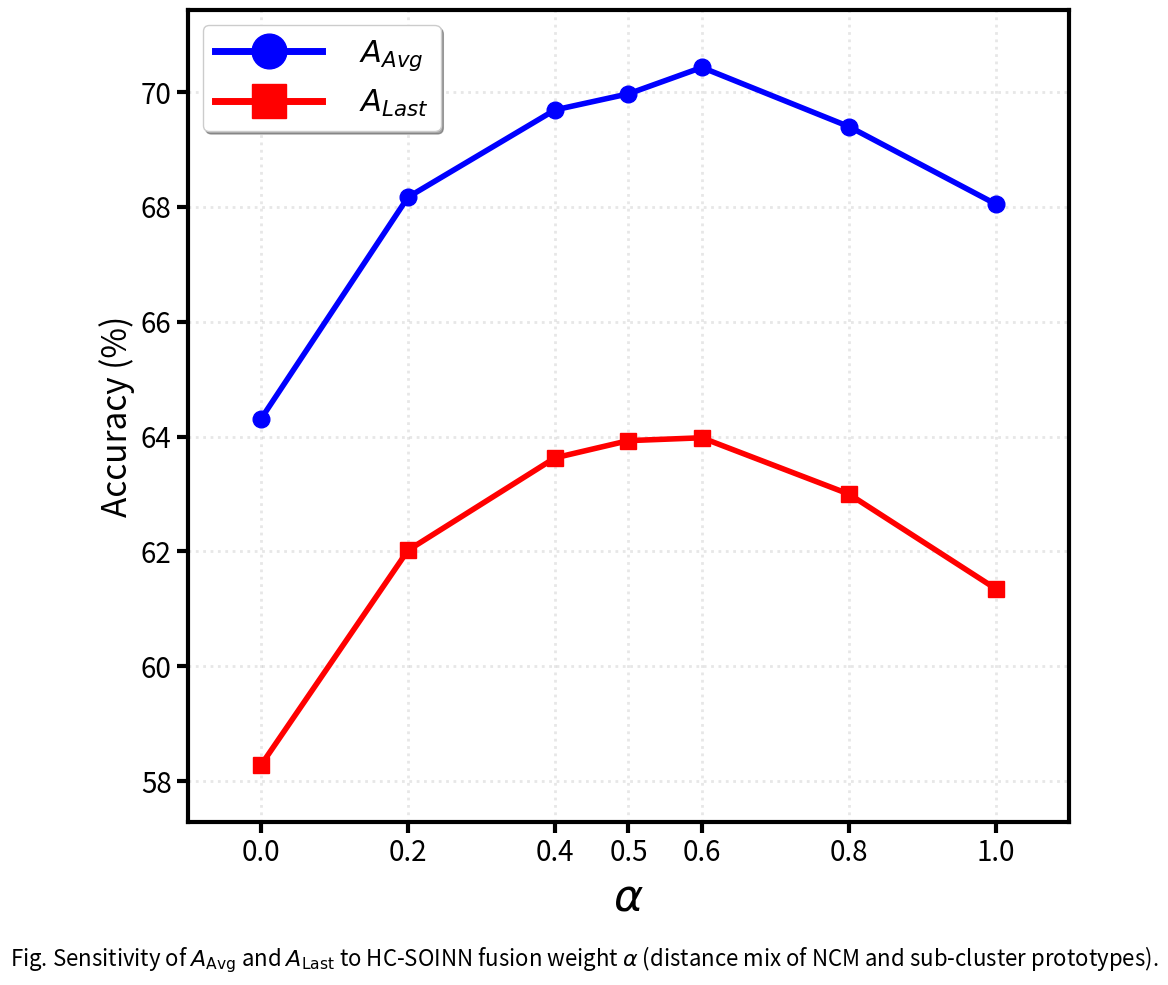

This chart was generated by the following Python code:
import matplotlib.pyplot as plt
import matplotlib.font_manager as fm
import numpy as np

def plot_alpha_sensitivity():
    """Handle plot alpha sensitivity."""
    dataset_name = "CIFAR-100"  # e.g. "ImageNet-R", "CUB-200", etc.

    alpha_values = [0, 0.2, 0.4, 0.5, 0.6, 0.8, 1.0]
    avg_acc = [64.31, 68.17, 69.69, 69.97, 70.43, 69.40, 68.05]
    last_acc = [58.28, 62.02, 63.63, 63.93, 63.98, 63.00, 61.35]
    
    # avg_acc = [64.31, 68.17, 69.69, 69.97, 70.43, 69.40, 68.05]
    # last_acc = [58.28, 62.02, 63.63, 63.93, 63.98, 63.00, 61.35]
    fig, ax = plt.subplots(figsize=(10, 10))
    
    ax.plot(alpha_values, avg_acc, 
             marker='o', color='blue', label='$A_{Avg}$', linewidth=4, markersize=12)
    ax.plot(alpha_values, last_acc, 
             marker='s', color='red', label='$A_{Last}$', linewidth=4, markersize=12)
    
    ax.set_xlabel('$\\alpha$', fontsize=32)
    ax.set_ylabel('Accuracy (%)', fontsize=24)
    # ax.set_title('Sensitivity Analysis of hcsoinn_alpha', fontsize=26, pad=20)
    
    font_prop = fm.FontProperties(size=22)
    legend = ax.legend(loc='best', prop=font_prop,
                      frameon=True, fancybox=True, shadow=True,
                      markerscale=3.5, handlelength=3.5, handletextpad=1.2)
    
    for handle in legend.legend_handles:
        if hasattr(handle, 'set_markersize'):
            handle.set_markersize(25)
        if hasattr(handle, 'set_linewidth'):
            handle.set_linewidth(5)
    
    for spine in ax.spines.values():
        spine.set_linewidth(3)
    
    ax.tick_params(axis='both', which='major', labelsize=20, width=3, length=8)
    ax.tick_params(axis='both', which='minor', width=2, length=5)
    
    ax.set_xticks(alpha_values)
    ax.set_xlim(-0.1, 1.1)
    
    y_min = min(min(avg_acc), min(last_acc)) - 1
    y_max = max(max(avg_acc), max(last_acc)) + 1
    ax.set_ylim(y_min, y_max)
    
    ax.grid(True, alpha=0.3, linestyle=':', linewidth=2)
    
    caption = (
        r"Fig. Sensitivity of $A_{\mathrm{Avg}}$ and $A_{\mathrm{Last}}$ to HC-SOINN "
        r"fusion weight $\alpha$ (distance mix of NCM and sub-cluster prototypes)."
    )
    fig.text(0.5, 0.02, caption, ha="center", va="bottom", fontsize=16)

    plt.tight_layout(rect=[0, 0.06, 1, 1])
    
    output_filename = 'alpha_sensitivity_analysis.png'
    plt.savefig(output_filename, dpi=300, bbox_inches='tight')
    print(f"图形已保存为 {output_filename}")
    
    plt.show()

if __name__ == '__main__':
    plot_alpha_sensitivity()
